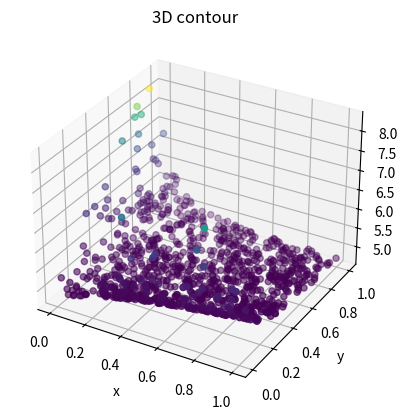

This figure's Python source:
import matplotlib.pyplot as plt
from matplotlib import cm
import numpy as np

## 2D case with parameterization
#r = 2
#W = np.random.rand(3,r)
#WtW = W.T@W

#N = 1000
#x = np.linspace(0.1,1.9,N)

#f = 2*WtW[1,0]*(1/x + 1/(2-x))

#plt.plot(x,f)
#plt.show()

## Monte Carlo sampling of the landscape#W = np.random.rand(2,2)
r = 2
W = np.random.randn(100,r)
W[W<0]=0
WtW = W.T@W

N = 1000
u = np.random.rand(r,N)

f = np.array([np.sum((WtW@u[:,i])/u[:,i]) for i in range(N)])
f1 = np.sum(WtW)

print(f"Value at 1:{f1}, min value on Monte Carlo:{np.min(f)} at {u[:,np.argmin(f)]}")

fig = plt.figure()
ax = plt.axes(projection='3d')
ax.scatter(u[0,:], u[1,:], np.log(1+f), c=f)
ax.set_xlabel('x')
ax.set_ylabel('y')
ax.set_zlabel('z')
ax.set_title('3D contour')

## Contour plot
#fig2, ax = plt.subplots(subplot_kw={"projection": "3d"})

# Make data.
#WtW = np.random.rand(2,2) # not symmetric !
#WtW[1,0]=0.01
# symmetric
#W = np.random.rand(2,2)
#WtW = W.T@W
#WtW[0,1]=0
#WtW[1,0]=0
#X = np.arange(1e-6, 10, 0.5)
#Y = np.arange(1e-6, 10, 0.5)
#M = len(X)
#f = np.array([[np.sum((WtW@np.array([X[i],Y[j]]))/np.array([X[i],Y[j]])) for i in range(M)] for j in range(M)])
#X, Y = np.meshgrid(X, Y)
## Plot the surface.

#surf = ax.plot_surface(X, Y, np.log(1+f), cmap=cm.coolwarm,
                       #linewidth=0, antialiased=False)

## Add a color bar which maps values to colors.
#fig2.colorbar(surf, shrink=0.5, aspect=5)
#plt.show()

## SDP Hessian? dim 3
N = 100
r = 2
W = np.random.rand(5,r)
WtW = W.T@W
for i in range(N):
    H = np.zeros([r,r])
    x = np.random.rand(r)
    x = x/np.sum(x)
    for k in range(r):
        for l in range(r):
            if k==l:
                H[k,k] = (2/x[k]**2)*(WtW[k,:]@x/x[k] - WtW[k,k])
            else:
                H[k,l] = WtW[k,l]*(-1/x[k]**2 - 1/x[l]**2)
    
    eigvals = np.linalg.eigvals(H)
    #print(eigvals)
    if np.min(eigvals)<0:
        print(eigvals,x,H)
        break


plt.show()

# Testing with pytorch?